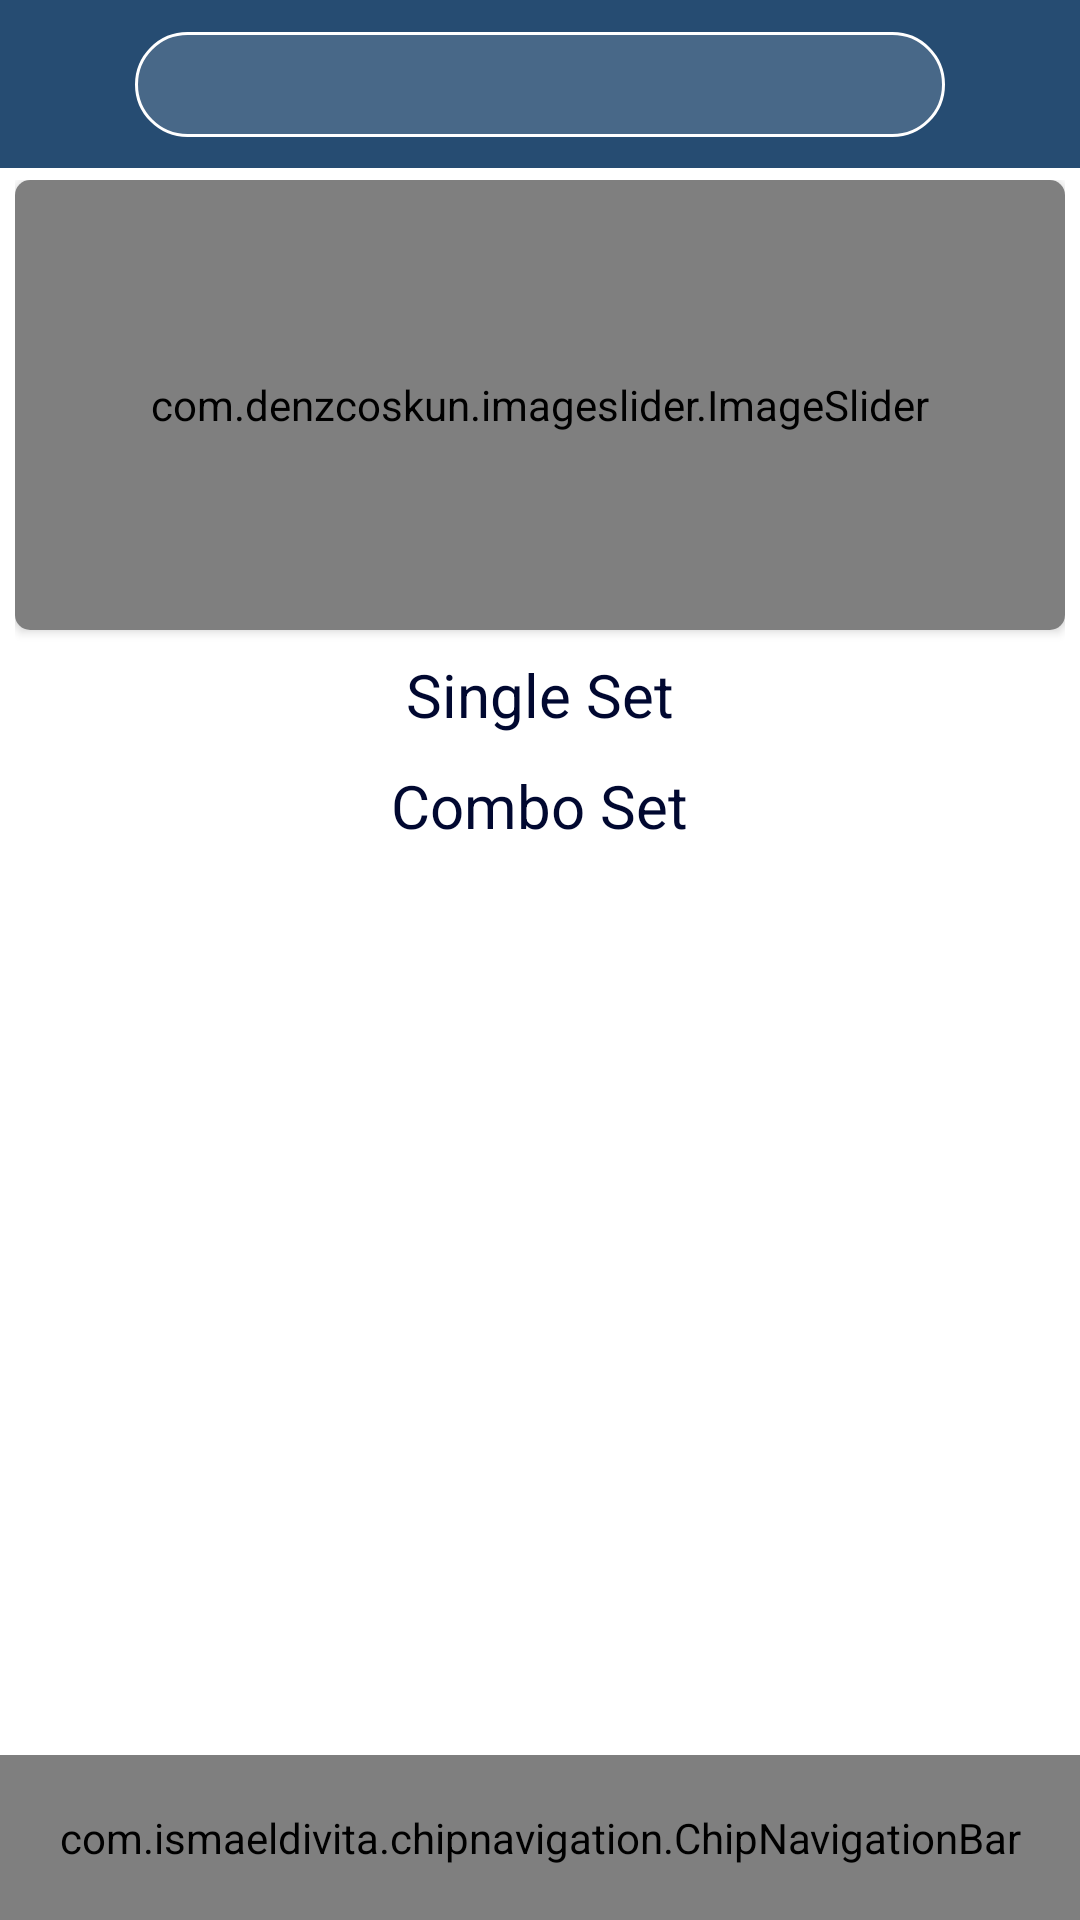

Layout XML and referenced resources for this Android screen:
<!-- AndroidManifest.xml: application theme AppTheme -->
<!-- res/layout/activity_main.xml -->
<?xml version="1.0" encoding="utf-8"?>
<androidx.drawerlayout.widget.DrawerLayout xmlns:android="http://schemas.android.com/apk/res/android"
    xmlns:app="http://schemas.android.com/apk/res-auto"
    xmlns:tools="http://schemas.android.com/tools"
    android:id="@+id/drawer_layout"
    tools:ignore="HardcodedText"
    android:layout_width="match_parent"
    android:layout_height="match_parent"
    android:fitsSystemWindows="true">
    <androidx.constraintlayout.widget.ConstraintLayout
        android:background="@drawable/background_color"
        android:layout_width="match_parent"
        android:layout_height="match_parent">
        
    <com.google.android.material.appbar.AppBarLayout
        android:id="@+id/toolbar_ly"
        app:layout_constraintTop_toTopOf="parent"
        android:layout_width="match_parent"
        android:layout_height="wrap_content">
        <androidx.constraintlayout.widget.ConstraintLayout
            android:layout_width="match_parent"
            android:layout_height="match_parent">
            <androidx.appcompat.widget.Toolbar
                android:id="@+id/toolbars"
                app:title=" "
                android:background="#264c72"
                android:layout_width="match_parent"
                android:layout_height="match_parent"/>
            <ImageView
                android:id="@+id/notifications"
                app:layout_constraintTop_toTopOf="parent"
                app:layout_constraintBottom_toBottomOf="parent"
                app:layout_constraintEnd_toEndOf="parent"
                android:src="@drawable/notifications_24"
                android:layout_marginEnd="5dp"
                android:layout_width="33dp"
                android:layout_height="33dp"/>
            <ImageView
                android:id="@+id/bar_search"
                android:clickable="true"
                android:layout_marginEnd="45dp"
                android:layout_marginStart="45dp"
                app:layout_constraintTop_toTopOf="parent"
                app:layout_constraintBottom_toBottomOf="parent"
                android:src="@drawable/search_draw"
                android:layout_width="match_parent"
                android:layout_height="35dp"/>
            <ImageView
                android:id="@+id/btn_search"
                app:layout_constraintStart_toStartOf="@+id/bar_search"
                android:layout_marginStart="5dp"
                android:src="@drawable/ic_baseline_search_24"
                app:layout_constraintTop_toTopOf="parent"
                android:layout_marginEnd="5dp"
                app:layout_constraintBottom_toBottomOf="parent"
                android:layout_width="30dp"
                android:layout_height="30dp"/>
        </androidx.constraintlayout.widget.ConstraintLayout>
    </com.google.android.material.appbar.AppBarLayout>
    <androidx.core.widget.NestedScrollView
        android:id="@+id/nestView"
        android:padding="5dp"
        app:layout_constraintTop_toTopOf="parent"
        android:layout_marginBottom="55dp"
        android:layout_marginTop="55dp"
        app:layout_constraintBottom_toBottomOf="parent"
        app:layout_constraintStart_toStartOf="parent"
        app:layout_constraintEnd_toEndOf="parent"
        android:layout_width="match_parent"
        android:layout_height="match_parent">
        <RelativeLayout
            android:layout_width="wrap_content"
            android:layout_height="wrap_content">
            <androidx.cardview.widget.CardView
                android:id="@+id/card_autoSlider"
                app:cardCornerRadius="5dp"
                android:layout_width="match_parent"
                android:layout_height="150dp">
                <RelativeLayout
                    android:layout_width="match_parent"
                    android:layout_height="wrap_content">
                    <com.denzcoskun.imageslider.ImageSlider
                        android:id="@+id/image_autoSlider"
                        android:layout_width="match_parent"
                        android:layout_height="match_parent"
                        app:iss_auto_cycle="true"
                        app:iss_delay="@integer/material_motion_duration_long_1"
                        app:iss_period="1500" />
                </RelativeLayout>
            </androidx.cardview.widget.CardView>
            <TextView
                android:id="@+id/txt_Single"
                android:text="Combo Set"
                android:layout_below="@+id/recycler_View"
                android:layout_marginTop="10dp"
                android:textSize="20dp"
                android:textColor="#010830"
                android:layout_centerHorizontal="true"
                android:layout_width="wrap_content"
                android:layout_height="wrap_content"/>
            <TextView
                android:id="@+id/txt_Combo_set"
                android:layout_below="@+id/card_autoSlider"
                android:text="Single Set"
                android:layout_marginTop="8dp"
                android:textSize="20dp"
                android:textColor="#010830"
                android:layout_centerHorizontal="true"
                android:layout_width="wrap_content"
                android:layout_height="wrap_content"/>

            <androidx.recyclerview.widget.RecyclerView
                android:id="@+id/recycler_View"
                android:layout_width="match_parent"
                android:layout_height="wrap_content"
                android:layout_below="@+id/txt_Combo_set"
                android:layout_centerHorizontal="true">
            </androidx.recyclerview.widget.RecyclerView>

            <androidx.recyclerview.widget.RecyclerView
                android:id="@+id/recycler_View_2"
                android:layout_width="match_parent"
                android:layout_height="wrap_content"
                android:layout_below="@+id/txt_Single"
                android:layout_centerHorizontal="true">
            </androidx.recyclerview.widget.RecyclerView>
        </RelativeLayout>
    </androidx.core.widget.NestedScrollView>
        <com.ismaeldivita.chipnavigation.ChipNavigationBar
            android:id="@+id/bottom_Navigation"
            app:layout_constraintBottom_toBottomOf="parent"
            app:layout_constraintStart_toStartOf="parent"
            app:layout_constraintEnd_toEndOf="parent"
            app:cnb_menuResource="@menu/menu_navigation"
            android:layout_width="match_parent"
            app:cnb_unselectedColor="@color/dark_blue"
            app:cnb_iconSize="33dp"
            android:layout_height="55dp"/>
        <FrameLayout
            android:id="@+id/fragmentContainer"
            android:layout_width="match_parent"
            android:layout_marginTop="55dp"
            android:layout_marginBottom="55dp"
            android:layout_height="match_parent">
        </FrameLayout>
    </androidx.constraintlayout.widget.ConstraintLayout>
    <com.google.android.material.navigation.NavigationView
        android:id="@+id/navigation"
        app:headerLayout="@layout/head_navigation"
        android:layout_width="wrap_content"
        android:layout_height="match_parent"
        app:itemIconSize="35dp"
        android:layout_gravity="start"
        app:menu="@menu/menu_volten" >
    </com.google.android.material.navigation.NavigationView>
</androidx.drawerlayout.widget.DrawerLayout>
<!-- res/layout/head_navigation.xml (included above) -->
<?xml version="1.0" encoding="utf-8"?>
<androidx.constraintlayout.widget.ConstraintLayout xmlns:android="http://schemas.android.com/apk/res/android"
    xmlns:app="http://schemas.android.com/apk/res-auto"
    android:padding="16dp"
    android:background="@drawable/gredien_color_bg"
    android:layout_width="match_parent"
    android:layout_height="150dp">
    <ImageView
        android:id="@+id/img_volten"
        android:layout_width="wrap_content"
        android:layout_height="50dp"
        android:scaleType="fitCenter"
        android:src="@drawable/volten_logo"
        app:layout_constraintEnd_toEndOf="parent"
        app:layout_constraintStart_toStartOf="parent"
        app:layout_constraintBottom_toBottomOf="parent"/>
</androidx.constraintlayout.widget.ConstraintLayout>
<!-- resources referenced by this layout -->
<resources>
  <color name="dark_blue">#264c72</color>
  <!-- drawable background_color (drawable) -->
  <?xml version="1.0" encoding="utf-8"?>
  <selector xmlns:android="http://schemas.android.com/apk/res/android">
  <item>
      <shape android:shape="rectangle">
          <solid android:color="#EBFFFFFF"/>
      </shape>
  </item>
  </selector>
  <!-- drawable gredien_color_bg (drawable) -->
  <?xml version="1.0" encoding="utf-8"?>
  <selector xmlns:android="http://schemas.android.com/apk/res/android">
  <item>
      <shape android:shape="rectangle">
          <gradient android:startColor="@color/white" android:endColor="@color/dark_blue" android:angle="90"/>
      </shape>
  </item>
  </selector>
  <!-- drawable search_draw (drawable) -->
  <?xml version="1.0" encoding="utf-8"?>
  <selector xmlns:android="http://schemas.android.com/apk/res/android">
  <item>
      <shape android:shape="rectangle">
          <stroke android:width="1dp" android:color="#ffffff"/>
          <corners android:radius="20dp"/>
          <solid android:color="#28FFFFFF"/>
      </shape>
  </item>
  </selector>
  <!-- drawable volten_logo: png bitmap (drawable, 11806 bytes) -->
  <style name="AppTheme" parent="Theme.AppCompat.DayNight.NoActionBar">
          
          <item name="colorPrimary">@color/dark_blue</item>
          <item name="colorPrimaryVariant">@color/purple_700</item>
          <item name="colorOnPrimary">@color/white</item>
          
          <item name="colorSecondary">@color/teal_200</item>
          <item name="colorSecondaryVariant">@color/teal_700</item>
          <item name="colorOnSecondary">@color/black</item>
          
          <item name="android:statusBarColor" tools:targetApi="l">@android:color/transparent</item>
          
      </style>
  <color name="white">#FFFFFFFF</color>
  <color name="purple_700">#FF3700B3</color>
  <color name="teal_200">#FF03DAC5</color>
  <color name="teal_700">#FF018786</color>
  <color name="black">#FF000000</color>
</resources>
